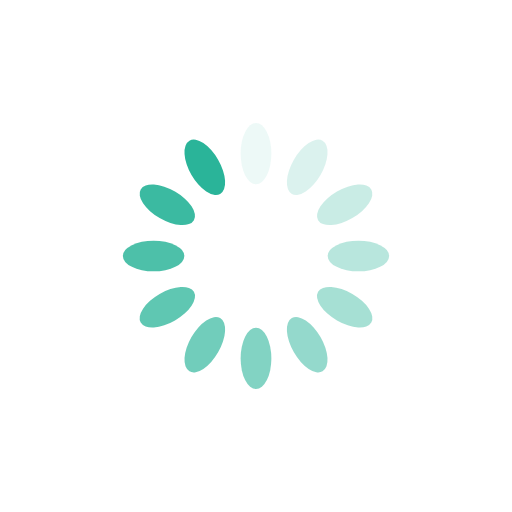
t = 0.00 s
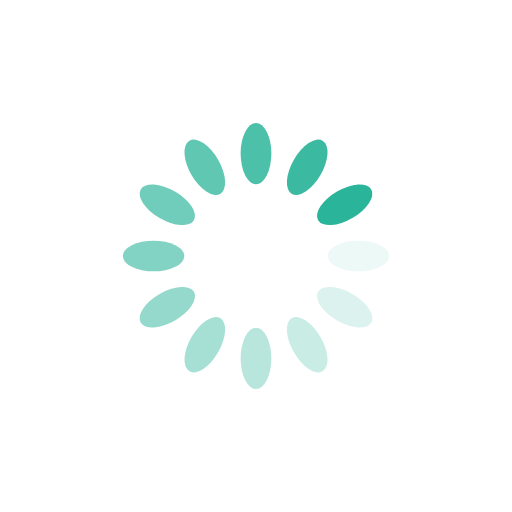
t = 0.25 s
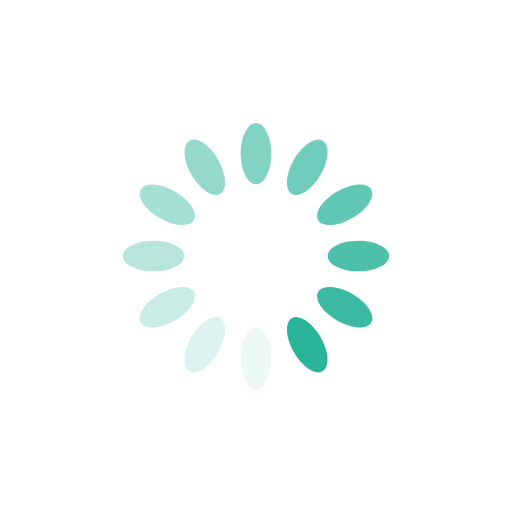
t = 0.50 s
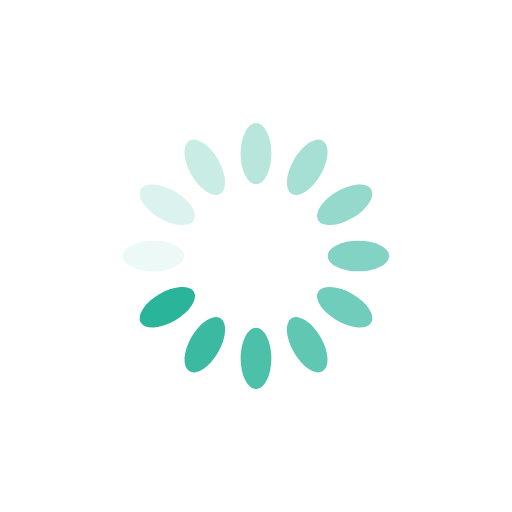
t = 0.75 s

The animated SVG that drew these frames (rendered in a browser with its animation timeline set to each time). Animation: 12 SMIL elements (animate=12); one cycle of 1.00 s, repeats indefinitely.

<svg xmlns="http://www.w3.org/2000/svg" viewBox="0 0 100 100" preserveAspectRatio="xMidYMid" width="200" height="200" style="shape-rendering: auto; display: block; background: transparent;" xmlns:xlink="http://www.w3.org/1999/xlink"><g><g transform="rotate(0 50 50)">
  <rect fill="#2ab499" height="12" width="6" ry="6" rx="3" y="24" x="47">
    <animate repeatCount="indefinite" begin="-0.9166666666666666s" dur="1s" keyTimes="0;1" values="1;0" attributeName="opacity"></animate>
  </rect>
</g><g transform="rotate(30 50 50)">
  <rect fill="#2ab499" height="12" width="6" ry="6" rx="3" y="24" x="47">
    <animate repeatCount="indefinite" begin="-0.8333333333333334s" dur="1s" keyTimes="0;1" values="1;0" attributeName="opacity"></animate>
  </rect>
</g><g transform="rotate(60 50 50)">
  <rect fill="#2ab499" height="12" width="6" ry="6" rx="3" y="24" x="47">
    <animate repeatCount="indefinite" begin="-0.75s" dur="1s" keyTimes="0;1" values="1;0" attributeName="opacity"></animate>
  </rect>
</g><g transform="rotate(90 50 50)">
  <rect fill="#2ab499" height="12" width="6" ry="6" rx="3" y="24" x="47">
    <animate repeatCount="indefinite" begin="-0.6666666666666666s" dur="1s" keyTimes="0;1" values="1;0" attributeName="opacity"></animate>
  </rect>
</g><g transform="rotate(120 50 50)">
  <rect fill="#2ab499" height="12" width="6" ry="6" rx="3" y="24" x="47">
    <animate repeatCount="indefinite" begin="-0.5833333333333334s" dur="1s" keyTimes="0;1" values="1;0" attributeName="opacity"></animate>
  </rect>
</g><g transform="rotate(150 50 50)">
  <rect fill="#2ab499" height="12" width="6" ry="6" rx="3" y="24" x="47">
    <animate repeatCount="indefinite" begin="-0.5s" dur="1s" keyTimes="0;1" values="1;0" attributeName="opacity"></animate>
  </rect>
</g><g transform="rotate(180 50 50)">
  <rect fill="#2ab499" height="12" width="6" ry="6" rx="3" y="24" x="47">
    <animate repeatCount="indefinite" begin="-0.4166666666666667s" dur="1s" keyTimes="0;1" values="1;0" attributeName="opacity"></animate>
  </rect>
</g><g transform="rotate(210 50 50)">
  <rect fill="#2ab499" height="12" width="6" ry="6" rx="3" y="24" x="47">
    <animate repeatCount="indefinite" begin="-0.3333333333333333s" dur="1s" keyTimes="0;1" values="1;0" attributeName="opacity"></animate>
  </rect>
</g><g transform="rotate(240 50 50)">
  <rect fill="#2ab499" height="12" width="6" ry="6" rx="3" y="24" x="47">
    <animate repeatCount="indefinite" begin="-0.25s" dur="1s" keyTimes="0;1" values="1;0" attributeName="opacity"></animate>
  </rect>
</g><g transform="rotate(270 50 50)">
  <rect fill="#2ab499" height="12" width="6" ry="6" rx="3" y="24" x="47">
    <animate repeatCount="indefinite" begin="-0.16666666666666666s" dur="1s" keyTimes="0;1" values="1;0" attributeName="opacity"></animate>
  </rect>
</g><g transform="rotate(300 50 50)">
  <rect fill="#2ab499" height="12" width="6" ry="6" rx="3" y="24" x="47">
    <animate repeatCount="indefinite" begin="-0.08333333333333333s" dur="1s" keyTimes="0;1" values="1;0" attributeName="opacity"></animate>
  </rect>
</g><g transform="rotate(330 50 50)">
  <rect fill="#2ab499" height="12" width="6" ry="6" rx="3" y="24" x="47">
    <animate repeatCount="indefinite" begin="0s" dur="1s" keyTimes="0;1" values="1;0" attributeName="opacity"></animate>
  </rect>
</g><g></g></g><!-- [ldio] generated by https://loading.io --></svg>
